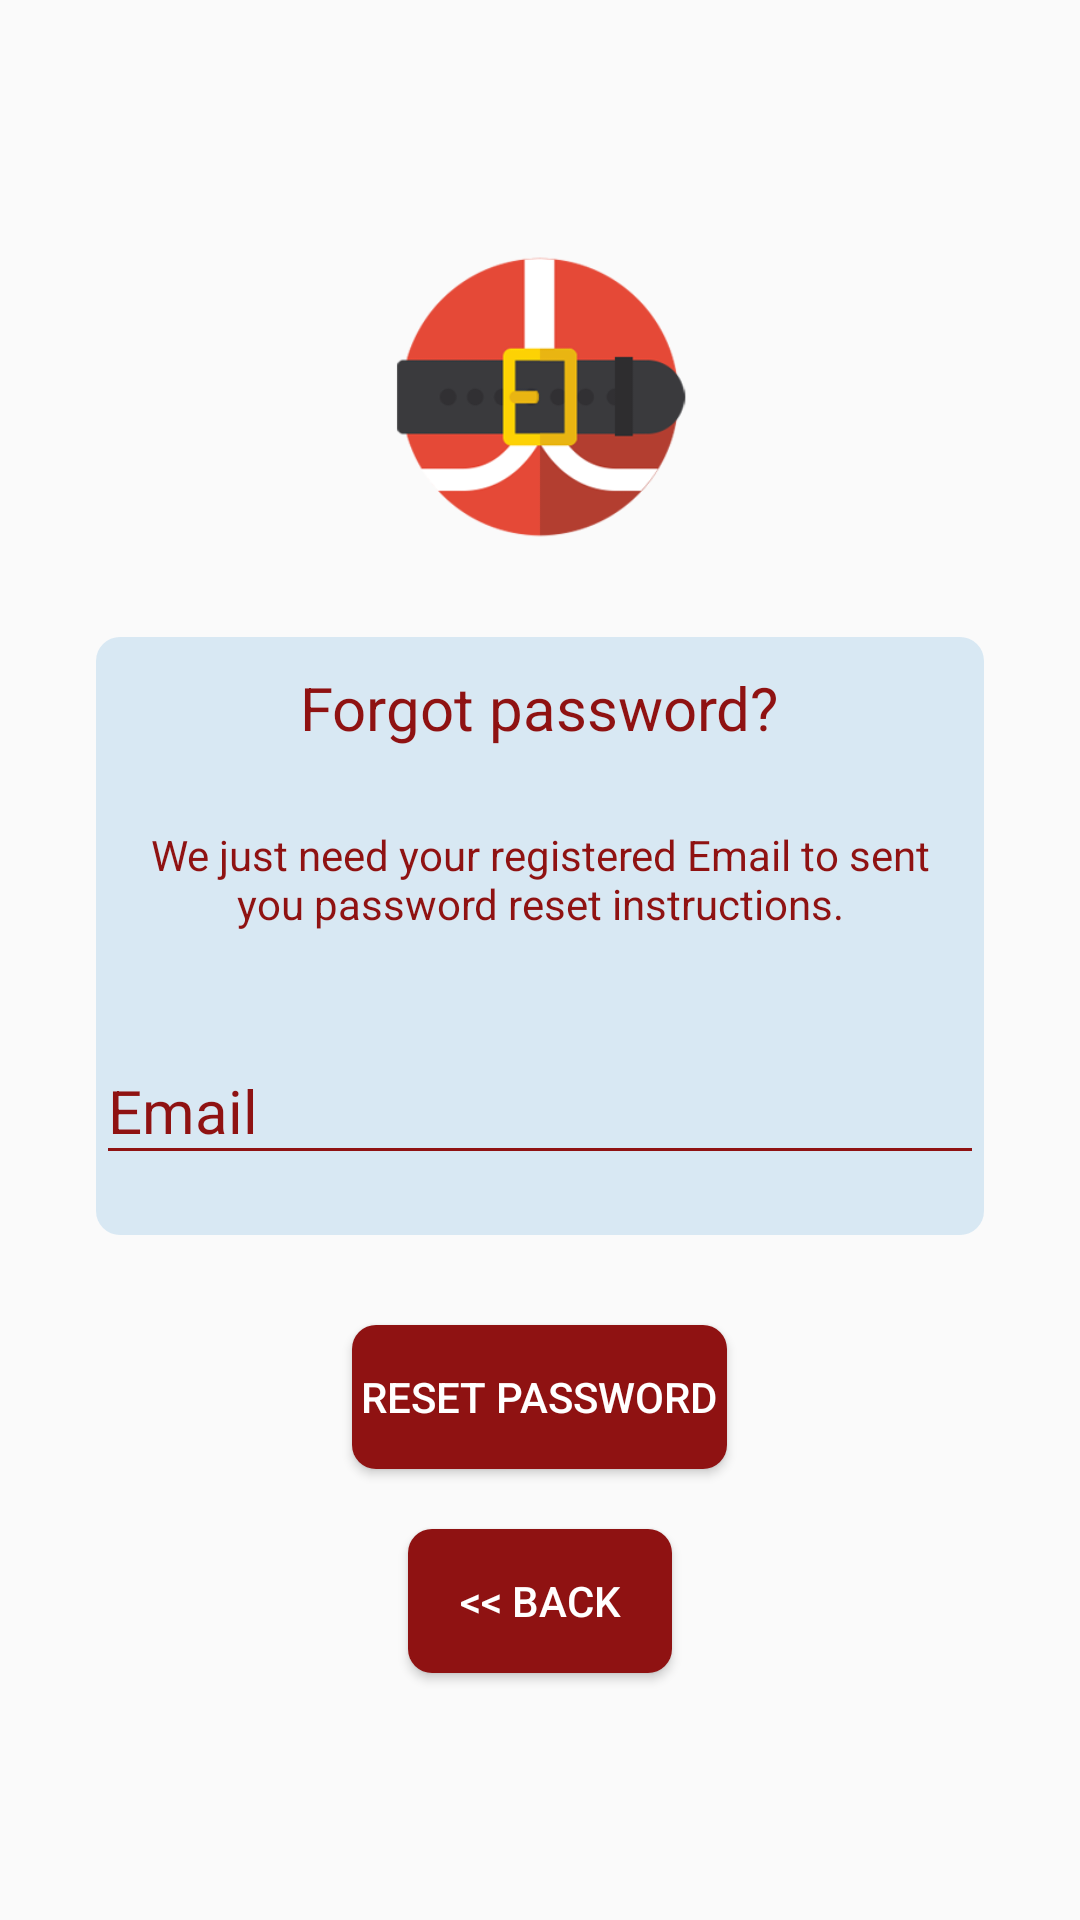

Here is an Android app screen rendered from its layout file. Give the layout XML and the strings, colors and styles it references.
<!-- AndroidManifest.xml: application theme AppTheme.NoActionBar -->
<!-- res/layout/fragment_forget_password.xml -->
<FrameLayout xmlns:android="http://schemas.android.com/apk/res/android"
    xmlns:tools="http://schemas.android.com/tools"
    android:layout_width="match_parent"
    android:layout_height="match_parent"
    tools:context="com.softserveinc.test.secretsanta.fragment.login.LoginFragment">

    <LinearLayout
        android:id="@+id/linear_layout"
        android:layout_width="match_parent"
        android:layout_height="match_parent"
        android:layout_marginEnd="32dp"
        android:layout_marginStart="32dp"
        android:gravity="center"
        android:orientation="vertical">


        <ImageView
            android:layout_width="@dimen/logo_w_h"
            android:layout_height="@dimen/logo_w_h"
            android:layout_gravity="center_horizontal"
            android:layout_marginBottom="30dp"
            android:src="@drawable/santaa" />

        <LinearLayout
            android:layout_width="wrap_content"
            android:layout_height="wrap_content"
            android:layout_gravity="center"
            android:background="@drawable/rectangle_with_rounded_angles_almost_green"
            android:gravity="center"
            android:orientation="vertical">

            <TextView
                android:layout_width="wrap_content"
                android:layout_height="wrap_content"
                android:layout_gravity="center_horizontal"
                android:padding="10dp"
                android:text="@string/lbl_forgot_password"
                android:textColor="@color/mainAppColorDarker"
                android:textSize="20sp" />

            <TextView
                android:layout_width="wrap_content"
                android:layout_height="wrap_content"
                android:layout_marginBottom="10dp"
                android:gravity="center_horizontal"
                android:padding="@dimen/activity_horizontal_margin"
                android:text="@string/forgot_password_msg"
                android:textColor="@color/mainAppColorDarker"
                android:textSize="14sp" />

            <android.support.design.widget.TextInputLayout
                android:layout_width="match_parent"
                android:layout_height="wrap_content"
                android:theme="@style/TextLabel">

                <EditText
                    android:id="@+id/email"
                    android:layout_width="match_parent"
                    android:layout_height="wrap_content"
                    android:layout_marginBottom="20dp"
                    android:layout_marginTop="20dp"
                    android:hint="@string/hint_email"
                    android:inputType="textEmailAddress"
                    android:textColor="@color/mainAppColorDarker" />
            </android.support.design.widget.TextInputLayout>
        </LinearLayout>

        <Button
            android:id="@+id/btn_reset_password"
            style="@style/ButtonStyle"
            android:layout_width="wrap_content"
            android:layout_height="wrap_content"
            android:layout_marginTop="30dp"
            android:text="@string/btn_reset_password"

            />

        <ProgressBar
            android:id="@+id/spinner"
            style="?android:attr/progressBarStyleLarge"
            android:layout_width="match_parent"
            android:layout_height="wrap_content"
            android:layout_gravity="center"
            android:visibility="gone" />

        <Button
            android:id="@+id/btn_back"
            style="@style/ButtonStyle"
            android:layout_width="wrap_content"
            android:layout_height="wrap_content"
            android:layout_marginTop="20dp"
            android:text="@string/btn_back" />

    </LinearLayout>
</FrameLayout>
<!-- resources referenced by this layout -->
<resources>
  <color name="mainAppColorDarker">#8f1212</color>
  <dimen name="activity_horizontal_margin">16dp</dimen>
  <dimen name="logo_w_h">100dp</dimen>
  <!-- drawable rectangle_with_rounded_angles_almost_green (drawable) -->
  <?xml version="1.0" encoding="utf-8"?>
  <shape xmlns:android="http://schemas.android.com/apk/res/android"
      android:shape="rectangle">
  
      <solid android:color="@color/almost_white" />
  
      <corners
          android:bottomLeftRadius="8dp"
          android:bottomRightRadius="8dp"
          android:topLeftRadius="8dp"
          android:topRightRadius="8dp" />
  
  </shape>
  <!-- drawable santaa: png bitmap (drawable, 12376 bytes) -->
  <string name="btn_back">&lt;&lt; Back</string>
  <string name="btn_reset_password">Reset Password</string>
  <string name="forgot_password_msg">We just need your registered Email to sent you password reset instructions.</string>
  <string name="hint_email">Email</string>
  <string name="lbl_forgot_password">Forgot password?</string>
  <style name="ButtonStyle">
          <item name="android:padding">3dp</item>
          <item name="android:textColor">@color/white</item>
          <item name="android:background">@drawable/rectangle_with_rounded_angles_red</item>
      </style>
  <style name="TextLabel" parent="TextAppearance.AppCompat">
          
          <item name="android:textColorHint">@color/mainAppColorDarker</item>
          <item name="android:textSize">20sp</item>
          
          <item name="colorAccent">@color/mainAppColorDarker</item>
          <item name="colorControlNormal">@color/mainAppColorDarker</item>
          <item name="colorControlActivated">@color/mainAppColorDarker</item>
      </style>
  <style name="AppTheme.NoActionBar">
          <item name="colorAccent">@color/colorAccent</item>
          <item name="windowActionBar">false</item>
          <item name="windowNoTitle">true</item>
          <item name="colorPrimaryDark">@color/mainAppColorDarker</item>
          <item name="android:actionBarStyle">@style/ActionBarStyle</item>
      </style>
  <color name="almost_white">#d8d2e6f2</color>
  <color name="white">#ffffff</color>
  <!-- drawable rectangle_with_rounded_angles_red (drawable) -->
  <?xml version="1.0" encoding="utf-8"?>
  <shape xmlns:android="http://schemas.android.com/apk/res/android"
      android:shape="rectangle">
  
      <solid android:color="@color/mainAppColorDarker" />
  
      <corners
          android:bottomLeftRadius="8dp"
          android:bottomRightRadius="8dp"
          android:topLeftRadius="8dp"
          android:topRightRadius="8dp" />
  
  </shape>
  <color name="colorAccent">#d11b1b</color>
  <style name="ActionBarStyle" parent="Widget.AppCompat.Light.ActionBar.Solid">
          <item name="android:titleTextStyle">@style/ToolbarTitleTextAppearance</item>
          <item name="colorControlNormal">@android:color/white</item>
      </style>
  <style name="ToolbarTitleTextAppearance" parent="android:TextAppearance">
          <item name="fontPath">fonts/Sail-Regular.otf</item>
      </style>
</resources>
